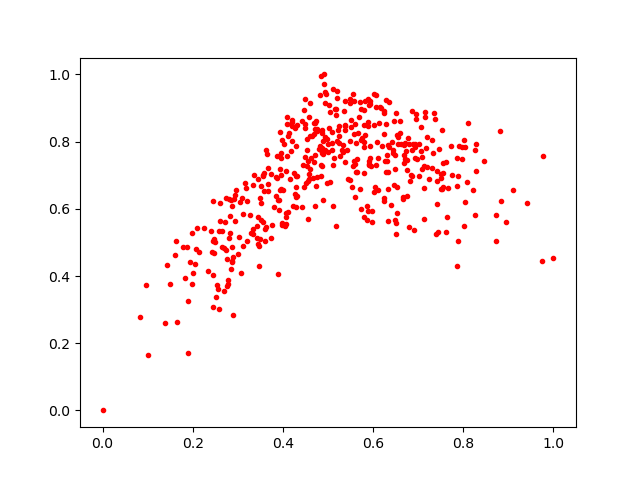

The file beside this chart, header and first rows:
0.32966274, 0.5289854
0.2755, 0.4503
0.09569, 0.3747
0.5644, 0.7108
0.3199, 0.5027
0.9761, 0.7579
0.471, 0.7612
0.4723, 0.6665
0.7305, 0.8056
0.5797, 0.7845
0.3066, 0.4102
0.7408, 0.6157
0.4427, 0.8615
0.5108, 0.6079
0.6314, 0.761
0.3982, 0.5586
0.3843, 0.6939
0.6475, 0.7599
0.5973, 0.5929
0.357, 0.7075
0.7151, 0.8878
0.592, 0.7312
0.3329, 0.5238
0.6389, 0.6122
0.7447, 0.5301
0.288, 0.4438
0.5674, 0.8243
0.6286, 0.7099
0.4088, 0.8735
0.4545, 0.8072
0.4175, 0.7714
0.3765, 0.5515
0.4876, 0.781
0.7013, 0.6987
0.4479, 0.9281
0.4836, 0.7305
0.1788, 0.4872
0.5252, 0.816
0.4295, 0.6989
0.6535, 0.8203
0.296, 0.6574
0.2741, 0.4784
0.4064, 0.5872
0.1386, 0.2605
0.654, 0.6642
0.4538, 0.7275
0.6654, 0.6349
0.3596, 0.5395
0.4026, 0.7939
0.6013, 0.8503
0.5382, 0.7388
0.5208, 0.8017
0.2434, 0.4716
0.7131, 0.5685
0.4879, 0.8026
0.6171, 0.9007
0.4926, 0.9469
0.28, 0.5125
0.8107, 0.854
0.5888, 0.9269
0.3196, 0.6218
... 400 more rows
